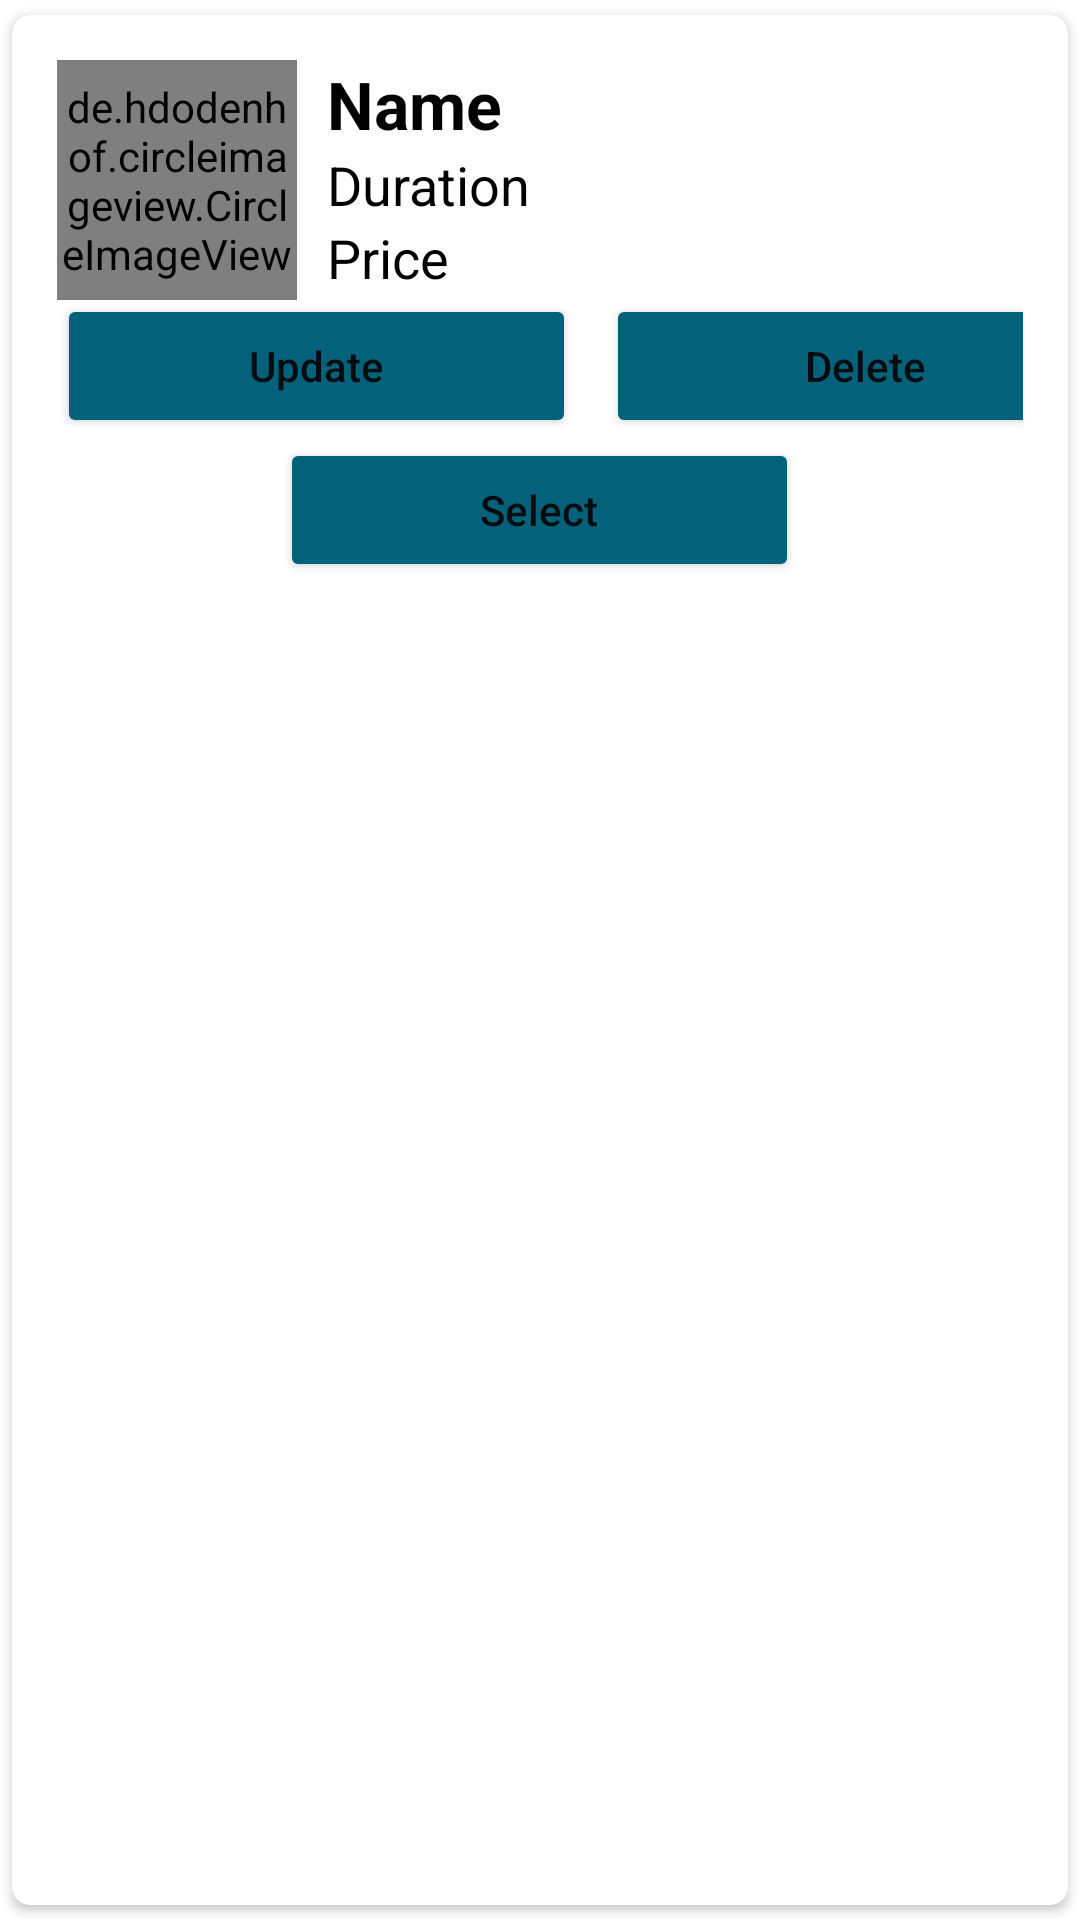

Reconstruct the res/layout file that produces this screen, plus the resources it refers to.
<!-- AndroidManifest.xml: application theme Theme.FIIT -->
<!-- res/layout/amin_item.xml -->
<?xml version="1.0" encoding="utf-8"?>
<androidx.cardview.widget.CardView xmlns:android="http://schemas.android.com/apk/res/android"
    android:layout_width="match_parent"
    android:layout_height="wrap_content"
    xmlns:app="http://schemas.android.com/apk/res-auto"
    app:cardCornerRadius="6dp"
    android:elevation="6dp"
    app:cardUseCompatPadding="true">

    <RelativeLayout
        android:layout_width="match_parent"
        android:layout_height="wrap_content"
        android:padding="15dp">

        <de.hdodenhof.circleimageview.CircleImageView
            android:layout_width="80dp"
            android:layout_height="80dp"
            android:src="@mipmap/ic_launcher"
            android:id="@+id/img1"
            app:civ_border_width="2dp"
            app:civ_border_color="#FF000000"/>

        <TextView
            android:layout_width="match_parent"
            android:layout_height="wrap_content"
            android:id="@+id/nametext"
            android:text="Name"
            android:textStyle="bold"
            android:textSize="22sp"
            android:textColor="#000"
            android:layout_toRightOf="@+id/img1"
            android:layout_marginLeft="10dp"
            />

        <TextView
            android:layout_width="match_parent"
            android:layout_height="wrap_content"
            android:id="@+id/durationtext"
            android:text="Duration"
            android:textSize="18sp"
            android:textColor="#000"
            android:layout_toRightOf="@+id/img1"
            android:layout_below="@+id/nametext"
            android:layout_marginLeft="10dp"
            />

        <TextView
            android:layout_width="match_parent"
            android:layout_height="wrap_content"
            android:id="@+id/pricetext"
            android:text="Price"
            android:textSize="18sp"
            android:textColor="#000"
            android:layout_toRightOf="@+id/img1"
            android:layout_below="@+id/durationtext"
            android:layout_marginLeft="10dp"
            />

        <LinearLayout
            android:layout_below="@+id/pricetext"
            android:layout_width="match_parent"
            android:layout_height="wrap_content"
            android:orientation="horizontal"
            android:id="@+id/linear">

            <Button
                android:layout_width="173dp"
                android:layout_height="wrap_content"
                android:text="Update"
                android:textAllCaps="false"
                android:backgroundTint="#036179"
                android:layout_marginRight="5dp"
                android:id="@+id/btnEdit"/>
            <Button
                android:layout_width="173dp"
                android:layout_height="wrap_content"
                android:text="Delete"
                android:textAllCaps="false"
                android:backgroundTint="#036179"
                android:layout_marginLeft="5dp"
                android:id="@+id/btnDelete"/>

        </LinearLayout>

        <Button
            android:layout_width="173dp"
            android:layout_height="wrap_content"
            android:text="Select"
            android:textAllCaps="false"
            android:id="@+id/btnSelect"
            android:layout_below="@+id/linear"
            android:backgroundTint="#036179"
            android:layout_centerHorizontal="true"/>
    </RelativeLayout>


</androidx.cardview.widget.CardView>
<!-- resources referenced by this layout -->
<resources>
  <style name="Theme.FIIT" parent="Theme.MaterialComponents.DayNight.DarkActionBar">
          
          <item name="colorPrimary">@color/purple_500</item>
          <item name="colorPrimaryVariant">@color/purple_700</item>
          <item name="colorOnPrimary">@color/white</item>
          
          <item name="colorSecondary">@color/teal_200</item>
          <item name="colorSecondaryVariant">@color/teal_700</item>
          <item name="colorOnSecondary">@color/black</item>
          
          <item name="android:statusBarColor">?attr/colorPrimaryVariant</item>
          
      </style>
  <color name="purple_500">#0DA89E</color>
  <color name="purple_700">#00688B</color>
  <color name="white">#FFFFFFFF</color>
  <color name="teal_200">#FF03DAC5</color>
  <color name="teal_700">#FF018786</color>
  <color name="black">#FF000000</color>
</resources>
